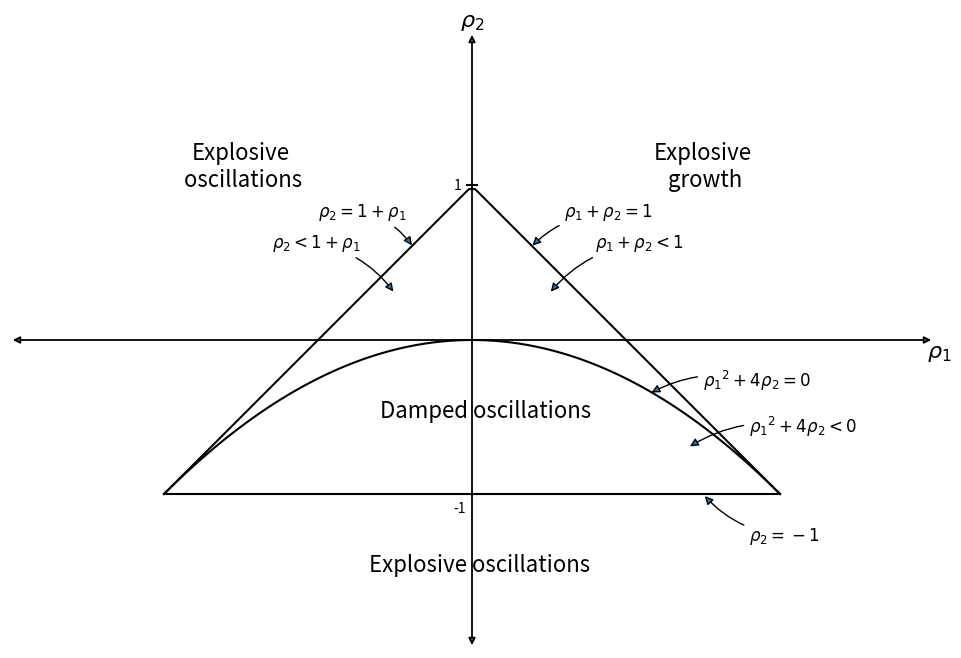
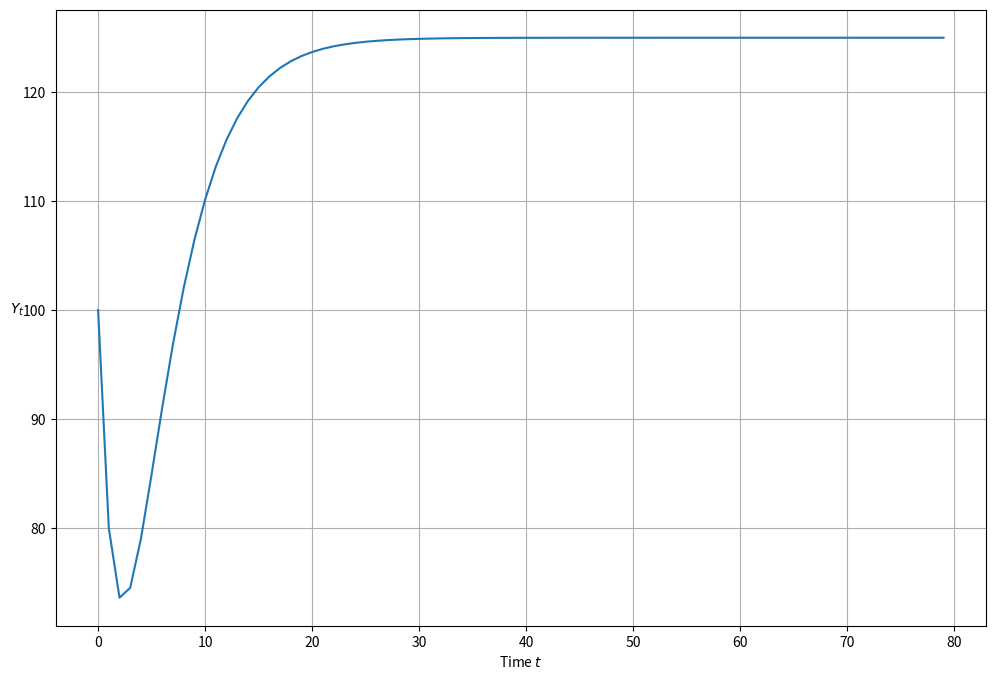
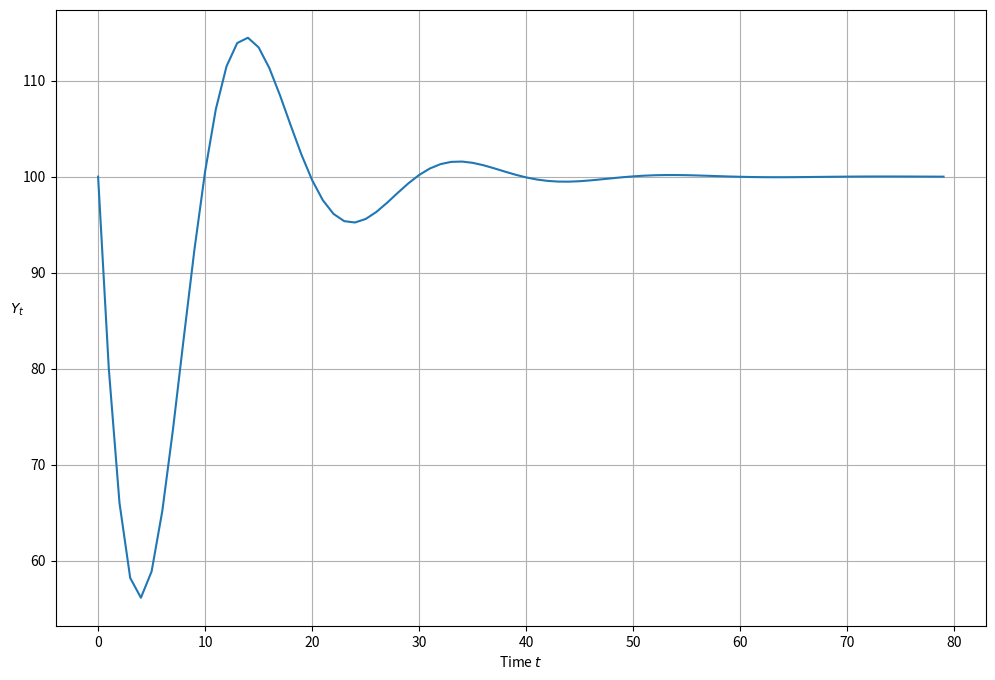
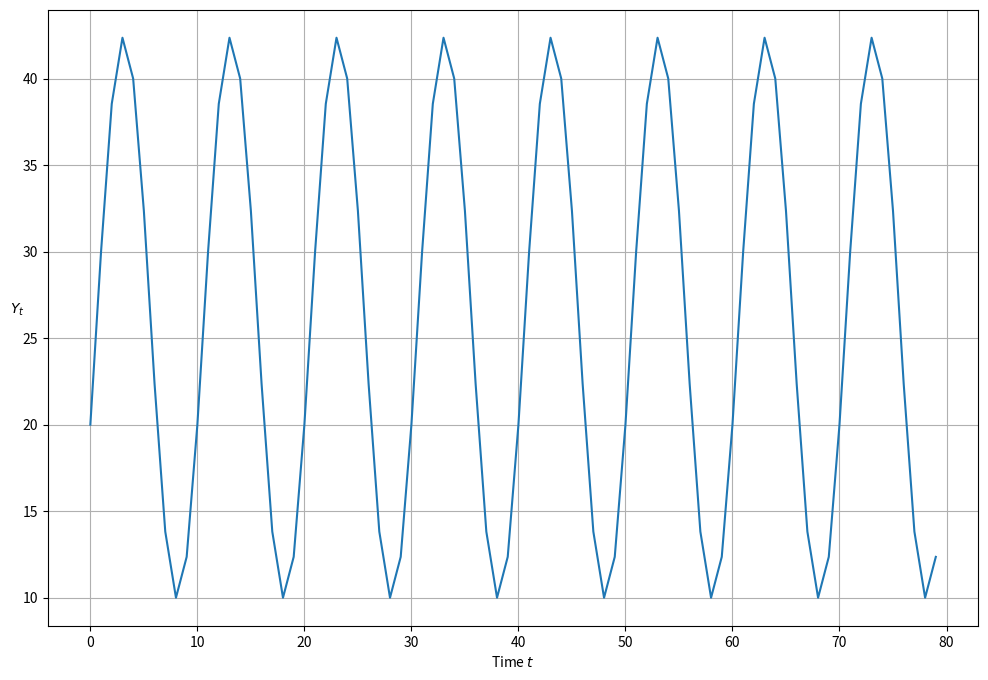

The matplotlib source for these figures, in order: (Note: this script raises an exception after producing the figures.)
import numpy as np
import matplotlib.pyplot as plt

def param_plot():

    """this function creates the graph on page 189 of Sargent Macroeconomic Theory, second edition, 1987"""

    fig, ax = plt.subplots(figsize=(12, 8))
    ax.set_aspect('equal')

    # Set axis
    xmin, ymin = -3, -2
    xmax, ymax = -xmin, -ymin
    plt.axis([xmin, xmax, ymin, ymax])

    # Set axis labels
    ax.set(xticks=[], yticks=[])
    ax.set_xlabel(r'$\rho_2$', fontsize=16)
    ax.xaxis.set_label_position('top')
    ax.set_ylabel(r'$\rho_1$', rotation=0, fontsize=16)
    ax.yaxis.set_label_position('right')

    # Draw (t1, t2) points
    rho1 = np.linspace(-2, 2, 100)
    ax.plot(rho1, -abs(rho1) + 1, c='black')
    ax.plot(rho1, np.ones_like(rho1) * -1, c='black')
    ax.plot(rho1, -(rho1**2 / 4), c='black')

    # Turn normal axes off
    for spine in ['left', 'bottom', 'top', 'right']:
        ax.spines[spine].set_visible(False)

    # Add arrows to represent axes
    axes_arrows = {'arrowstyle': '<|-|>', 'lw': 1.3}
    ax.annotate('', xy=(xmin, 0), xytext=(xmax, 0), arrowprops=axes_arrows)
    ax.annotate('', xy=(0, ymin), xytext=(0, ymax), arrowprops=axes_arrows)

    # Annotate the plot with equations
    plot_arrowsl = {'arrowstyle': '-|>', 'connectionstyle': "arc3, rad=-0.2"}
    plot_arrowsr = {'arrowstyle': '-|>', 'connectionstyle': "arc3, rad=0.2"}
    ax.annotate(r'$\rho_1 + \rho_2 < 1$', xy=(0.5, 0.3), xytext=(0.8, 0.6),
                arrowprops=plot_arrowsr, fontsize='12')
    ax.annotate(r'$\rho_1 + \rho_2 = 1$', xy=(0.38, 0.6), xytext=(0.6, 0.8),
                arrowprops=plot_arrowsr, fontsize='12')
    ax.annotate(r'$\rho_2 < 1 + \rho_1$', xy=(-0.5, 0.3), xytext=(-1.3, 0.6),
                arrowprops=plot_arrowsl, fontsize='12')
    ax.annotate(r'$\rho_2 = 1 + \rho_1$', xy=(-0.38, 0.6), xytext=(-1, 0.8),
                arrowprops=plot_arrowsl, fontsize='12')
    ax.annotate(r'$\rho_2 = -1$', xy=(1.5, -1), xytext=(1.8, -1.3),
                arrowprops=plot_arrowsl, fontsize='12')
    ax.annotate(r'${\rho_1}^2 + 4\rho_2 = 0$', xy=(1.15, -0.35),
                xytext=(1.5, -0.3), arrowprops=plot_arrowsr, fontsize='12')
    ax.annotate(r'${\rho_1}^2 + 4\rho_2 < 0$', xy=(1.4, -0.7),
                xytext=(1.8, -0.6), arrowprops=plot_arrowsr, fontsize='12')

    # Label categories of solutions
    ax.text(1.5, 1, 'Explosive\n growth', ha='center', fontsize=16)
    ax.text(-1.5, 1, 'Explosive\n oscillations', ha='center', fontsize=16)
    ax.text(0.05, -1.5, 'Explosive oscillations', ha='center', fontsize=16)
    ax.text(0.09, -0.5, 'Damped oscillations', ha='center', fontsize=16)

    # Add small marker to y-axis
    ax.axhline(y=1.005, xmin=0.495, xmax=0.505, c='black')
    ax.text(-0.12, -1.12, '-1', fontsize=10)
    ax.text(-0.12, 0.98, '1', fontsize=10)

    return fig

param_plot()
plt.show()

def categorize_solution(rho1, rho2):
    """this function takes values of rho1 and rho2 and uses them to classify the type of solution"""

    discriminant = rho1 ** 2 + 4 * rho2
    if rho2 > 1 + rho1 or rho2 < -1:
        print('Explosive oscillations')
    elif rho1 + rho2 > 1:
        print('Explosive growth')
    elif discriminant < 0:
        print('Roots are complex with modulus less than one; therefore damped oscillations')
    else:
        print('Roots are real and absolute values are less than zero; therefore get smooth convergence to a steady state')

### Test the categorize_solution function

categorize_solution(1.3, -.4)

def plot_y(function=None):
    """function plots path of Y_t"""
    plt.subplots(figsize=(12, 8))
    plt.plot(function)
    plt.xlabel('Time $t$')
    plt.ylabel('$Y_t$', rotation=0)
    plt.grid()
    plt.show()

from cmath import sqrt

##=== This is a 'manual' method ===#

def y_nonstochastic(y_0=100, y_1=80, alpha=.92, beta=.5, gamma=10, n=80):

    """Takes values of parameters and computes roots of characteristic polynomial.
       It tells whether they are real or complex and whether they are less than unity in absolute value.
       It also computes a simulation of length n starting from the two given initial conditions for national income"""

    roots = []

    rho1 = alpha + beta
    rho2 = -beta

    print('rho_1 is ', rho1)
    print('rho_2 is ', rho2)

    discriminant = rho1 ** 2 + 4 * rho2

    if discriminant == 0:
        roots.append(-rho1 / 2)
        print('Single real root: ')
        print(''.join(str(roots)))
    elif discriminant > 0:
        roots.append((-rho1 + sqrt(discriminant).real) / 2)
        roots.append((-rho1 - sqrt(discriminant).real) / 2)
        print('Two real roots: ')
        print(''.join(str(roots)))
    else:
        roots.append((-rho1 + sqrt(discriminant)) / 2)
        roots.append((-rho1 - sqrt(discriminant)) / 2)
        print('Two complex roots: ')
        print(''.join(str(roots)))

    if all(abs(root) < 1 for root in roots):
        print('Absolute values of roots are less than one')
    else:
        print('Absolute values of roots are not less than one')

    def transition(x, t): return rho1 * x[t - 1] + rho2 * x[t - 2] + gamma

    y_t = [y_0, y_1]

    for t in range(2, n):
        y_t.append(transition(y_t, t))

    return y_t

plot_y(y_nonstochastic())

### code to reverse engineer a  cycle
### y_t = r^t (c_1 cos(phi t) + c2 sin(phi t))
###

import cmath
import math

def f(r, phi):
    """
    Takes modulus r and angle phi of complex number r exp(j phi)
    and creates rho1 and rho2 of characteristic polynomial for which
    r exp(j phi) and r exp(- j phi) are complex roots.

    Returns the multiplier coefficient a and the accelerator coefficient b
    that verifies those roots.
    """
    g1 = cmath.rect(r, phi)  # Generate two complex roots
    g2 = cmath.rect(r, -phi)
    rho1 = g1 + g2           # Implied rho1, rho2
    rho2 = -g1 * g2
    b = -rho2                # Reverse engineer a and b that validate these
    a = rho1 - b
    return rho1, rho2, a, b

## Now let's use the function in an example
## Here are the example paramters

r = .95
period = 10   # Length of cycle in units of time
phi = 2 * math.pi/period

## Apply the function

rho1, rho2, a, b = f(r, phi)

print("a, b = ", a, b)
print("rho1, rho2 =", rho1, rho2)

## Print the real components of rho1 and rho2

rho1 = rho1.real
rho2 = rho2.real

rho1, rho2

r1, r2 = np.roots([1, -rho1, -rho2])

p1 = cmath.polar(r1)
p2 = cmath.polar(r2)

print("r, phi =", r, phi)
print("p1, p2 = ", p1, p2)
# print("g1, g2 = ", g1, g2)

print("a, b =", a, b)
print("rho1, rho2 =", rho1, rho2)

##=== This method uses numpy to calculate roots ===#


def y_nonstochastic(y_0=100, y_1=80, alpha=.9, beta=.8, gamma=10, n=80):

    """ Rather than computing the roots of the characteristic polynomial by hand as we did earlier, this function
    enlists numpy to do the work for us """

    # Useful constants
    rho1 = alpha + beta
    rho2 = -beta

    categorize_solution(rho1, rho2)

    # Find roots of polynomial
    roots = np.roots([1, -rho1, -rho2])
    print('Roots are', roots)

    # Check if real or complex
    if all(isinstance(root, complex) for root in roots):
        print('Roots are complex')
    else:
        print('Roots are real')

    # Check if roots are less than one
    if all(abs(root) < 1 for root in roots):
        print('Roots are less than one')
    else:
        print('Roots are not less than one')

    # Define transition equation
    def transition(x, t): return rho1 * x[t - 1] + rho2 * x[t - 2] + gamma

    # Set initial conditions
    y_t = [y_0, y_1]

    # Generate y_t series
    for t in range(2, n):
        y_t.append(transition(y_t, t))

    return y_t

plot_y(y_nonstochastic())

r = 1   # generates undamped, nonexplosive cycles

period = 10   #  length of cycle in units of time
phi = 2 * math.pi/period

## Apply the reverse engineering function f

rho1, rho2, a, b = f(r, phi)

a = a.real  # drop the imaginary part so that it is a valid input into y_nonstochastic
b = b.real

print("a, b =", a, b)

ytemp = y_nonstochastic(alpha=a, beta=b, y_0=20, y_1=30)
plot_y(ytemp)

import sympy
from sympy import Symbol, init_printing
init_printing()

r1 = Symbol("rho_1")
r2 = Symbol("rho_2")
z = Symbol("z")

sympy.solve(z**2 - r1*z - r2, z)

a = Symbol("alpha")
b = Symbol("beta")
r1 = a + b
r2 = -b

sympy.solve(z**2 - r1*z - r2, z)

def y_stochastic(y_0=0, y_1=0, alpha=0.8, beta=0.2, gamma=10, n=100, sigma=5):

    """This function takes parameters of a stochastic version of the model and proceeds to analyze
    the roots of the characteristic polynomial and also generate a simulation"""

    # Useful constants
    rho1 = alpha + beta
    rho2 = -beta

    # Categorize solution
    categorize_solution(rho1, rho2)

    # Find roots of polynomial
    roots = np.roots([1, -rho1, -rho2])
    print(roots)

    # Check if real or complex
    if all(isinstance(root, complex) for root in roots):
        print('Roots are complex')
    else:
        print('Roots are real')

    # Check if roots are less than one
    if all(abs(root) < 1 for root in roots):
        print('Roots are less than one')
    else:
        print('Roots are not less than one')

    # Generate shocks
    epsilon = np.random.normal(0, 1, n)

    # Define transition equation
    def transition(x, t): return rho1 * \
        x[t - 1] + rho2 * x[t - 2] + gamma + sigma * epsilon[t]

    # Set initial conditions
    y_t = [y_0, y_1]

    # Generate y_t series
    for t in range(2, n):
        y_t.append(transition(y_t, t))

    return y_t

plot_y(y_stochastic())

r = .97

period = 10   #  length of cycle in units of time
phi = 2 * math.pi/period

### apply the  reverse engineering function f

rho1, rho2, a, b = f(r, phi)

a = a.real  # drop the imaginary part so that it is a valid input into y_nonstochastic
b = b.real

print("a, b = ", a, b)
plot_y(y_stochastic(y_0=40, y_1 = 42, alpha=a, beta=b, sigma=2, n=100))

def y_stochastic_g(y_0=20,
                   y_1=20,
                   alpha=0.8,
                   beta=0.2,
                   gamma=10,
                   n=100,
                   sigma=2,
                   g=0,
                   g_t=0,
                   duration='permanent'):

    """This program computes a response to a permanent increase in government expenditures that occurs
       at time 20"""

    # Useful constants
    rho1 = alpha + beta
    rho2 = -beta

    # Categorize solution
    categorize_solution(rho1, rho2)

    # Find roots of polynomial
    roots = np.roots([1, -rho1, -rho2])
    print(roots)

    # Check if real or complex
    if all(isinstance(root, complex) for root in roots):
        print('Roots are complex')
    else:
        print('Roots are real')

    # Check if roots are less than one
    if all(abs(root) < 1 for root in roots):
        print('Roots are less than one')
    else:
        print('Roots are not less than one')

    # Generate shocks
    epsilon = np.random.normal(0, 1, n)

    def transition(x, t, g):

        # Non-stochastic - separated to avoid generating random series when not needed
        if sigma == 0:
            return rho1 * x[t - 1] + rho2 * x[t - 2] + gamma + g

        # Stochastic
        else:
            epsilon = np.random.normal(0, 1, n)
            return rho1 * x[t - 1] + rho2 * x[t - 2] + gamma + g + sigma * epsilon[t]

    # Create list and set initial conditions
    y_t = [y_0, y_1]

    # Generate y_t series
    for t in range(2, n):

        # No government spending
        if g == 0:
            y_t.append(transition(y_t, t))

        # Government spending (no shock)
        elif g != 0 and duration == None:
            y_t.append(transition(y_t, t))

        # Permanent government spending shock
        elif duration == 'permanent':
            if t < g_t:
                y_t.append(transition(y_t, t, g=0))
            else:
                y_t.append(transition(y_t, t, g=g))

        # One-off government spending shock
        elif duration == 'one-off':
            if t == g_t:
                y_t.append(transition(y_t, t, g=g))
            else:
                y_t.append(transition(y_t, t, g=0))
    return y_t

plot_y(y_stochastic_g(g=10, g_t=20, duration='permanent'))

plot_y(y_stochastic_g(g=500, g_t=50, duration='one-off'))

class Samuelson():

    r"""This class represents the Samuelson model, otherwise known as the
    multiple-accelerator model. The model combines the Keynesian multipler
    with the accelerator theory of investment.

    The path of output is governed by a linear second-order difference equation

    .. math::

        Y_t =  + \alpha (1 + \beta) Y_{t-1} - \alpha \beta Y_{t-2}

    Parameters
    ----------
    y_0 : scalar
        Initial condition for Y_0
    y_1 : scalar
        Initial condition for Y_1
    alpha : scalar
        Marginal propensity to consume
    beta : scalar
        Accelerator coefficient
    n : int
        Number of iterations
    sigma : scalar
        Volatility parameter. Must be greater than or equal to 0. Set
        equal to 0 for non-stochastic model.
    g : scalar
        Government spending shock
    g_t : int
        Time at which government spending shock occurs. Must be specified
        when duration != None.
    duration : {None, 'permanent', 'one-off'}
        Specifies type of government spending shock. If none, government
        spending equal to g for all t.

    """

    def __init__(self,
                 y_0=100,
                 y_1=50,
                 alpha=1.3,
                 beta=0.2,
                 gamma=10,
                 n=100,
                 sigma=0,
                 g=0,
                 g_t=0,
                 duration=None):

        self.y_0, self.y_1, self.alpha, self.beta = y_0, y_1, alpha, beta
        self.n, self.g, self.g_t, self.duration = n, g, g_t, duration
        self.gamma, self.sigma = gamma, sigma
        self.rho1 = alpha + beta
        self.rho2 = -beta
        self.roots = np.roots([1, -self.rho1, -self.rho2])

    def root_type(self):
        if all(isinstance(root, complex) for root in self.roots):
            return 'Complex conjugate'
        elif len(self.roots) > 1:
            return 'Double real'
        else:
            return 'Single real'

    def root_less_than_one(self):
        if all(abs(root) < 1 for root in self.roots):
            return True

    def solution_type(self):
        rho1, rho2 = self.rho1, self.rho2
        discriminant = rho1 ** 2 + 4 * rho2
        if rho2 >= 1 + rho1 or rho2 <= -1:
            return 'Explosive oscillations'
        elif rho1 + rho2 >= 1:
            return 'Explosive growth'
        elif discriminant < 0:
            return 'Damped oscillations'
        else:
            return 'Steady state'

    def _transition(self, x, t, g):

        # Non-stochastic - separated to avoid generating random series when not needed
        if self.sigma == 0:
            return self.rho1 * x[t - 1] + self.rho2 * x[t - 2] + self.gamma + g

        # Stochastic
        else:
            epsilon = np.random.normal(0, 1, self.n)
            return self.rho1 * x[t - 1] + self.rho2 * x[t - 2] + self.gamma + g + self.sigma * epsilon[t]

    def generate_series(self):

        # Create list and set initial conditions
        y_t = [self.y_0, self.y_1]

        # Generate y_t series
        for t in range(2, self.n):

            # No government spending
            if self.g == 0:
                y_t.append(self._transition(y_t, t))

            # Government spending (no shock)
            elif self.g != 0 and self.duration == None:
                y_t.append(self._transition(y_t, t))

            # Permanent government spending shock
            elif self.duration == 'permanent':
                if t < self.g_t:
                    y_t.append(self._transition(y_t, t, g=0))
                else:
                    y_t.append(self._transition(y_t, t, g=self.g))

            # One-off government spending shock
            elif self.duration == 'one-off':
                if t == self.g_t:
                    y_t.append(self._transition(y_t, t, g=self.g))
                else:
                    y_t.append(self._transition(y_t, t, g=0))
        return y_t

    def summary(self):
        print('Summary\n' + '-' * 50)
        print('Root type: ' + self.root_type())
        print('Solution type: ' + self.solution_type())
        print('Roots: ' + str(self.roots))

        if self.root_less_than_one() == True:
            print('Absolute value of roots is less than one')
        else:
            print('Absolute value of roots is not less than one')

        if self.sigma > 0:
            print('Stochastic series with sigma = ' + str(self.sigma))
        else:
            print('Non-stochastic series')

        if self.g != 0:
            print('Government spending equal to ' + str(self.g))

        if self.duration != None:
            print(self.duration.capitalize() +
                  ' government spending shock at t = ' + str(self.g_t))

    def plot(self):
        fig, ax = plt.subplots(figsize=(12, 8))
        ax.plot(self.generate_series())
        ax.set(xlabel='Iteration', xlim=(0, self.n))
        ax.set_ylabel('$Y_t$', rotation=0)
        ax.grid()

        # Add parameter values to plot
        paramstr = '$\\alpha=%.2f$\n$\\beta=%.2f$\n$\\gamma=%.2f$\n$\\sigma=%.2f$\n$\\rho_1=%.2f$\n$\\rho_2=%.2f$'%(
                    self.alpha, self.beta, self.gamma, self.sigma, self.rho1, self.rho2)
        props = dict(fc='white', pad=10, alpha=0.5)
        ax.text(0.87, 0.05, paramstr, transform=ax.transAxes,
                fontsize=12, bbox=props, va='bottom')

        return fig

    def param_plot(self):

        # Uses the param_plot() function defined earlier (it is then able
        # to be used standalone or as part of the model)

        fig = param_plot()
        ax = fig.gca()

        # Add lambda values to legend
        for i, root in enumerate(self.roots):
            if isinstance(root, complex):
                operator = ['+', ''] # Need to fill operator for positive as string is split apart
                label = r'$\lambda_{0} = {1.real:.2f} {2} {1.imag:.2f}i$'.format(i+1, sam.roots[i], operator[i])
            else:
                label = r'$\lambda_{0} = {1.real:.2f}$'.format(i+1, sam.roots[i])
            ax.scatter(0, 0, 0, label=label) # dummy to add to legend

        # Add rho pair to plot
        ax.scatter(self.rho1, self.rho2, 100, 'red', '+', label=r'$(\ \rho_1, \ \rho_2 \ )$', zorder=5)

        plt.legend(fontsize=12, loc=3)

        return fig

sam = Samuelson(alpha=0.8, beta=0.5, sigma=2, g=10, g_t=20, duration='permanent')
sam.summary()

sam.plot()
plt.show()

sam.param_plot()
plt.show()

from quantecon import LinearStateSpace

""" This script maps the Samuelson model in the the LinearStateSpace class"""
alpha = 0.8
beta = 0.9
rho1 = alpha + beta
rho2 = -beta
gamma = 10
sigma = 1
g = 10
n = 100

A = [[1,        0,        0],
     [gamma + g, rho1, rho2],
     [0,        1,        0]]

G = [[gamma + g, rho1, rho2],         # this is Y_{t+1}
     [gamma,    alpha,    0],         # this is C_{t+1}
     [0,     beta,    -beta]]         # this is I_{t+1}

mu_0 = [1, 100, 100]
C = np.zeros((3,1))
C[1] = sigma # stochastic

sam_t = LinearStateSpace(A, C, G, mu_0=mu_0)

x, y = sam_t.simulate(ts_length=n)

fig, axes = plt.subplots(3, 1, sharex=True, figsize=(15, 8))
titles = ['Output ($Y_t$)', 'Consumption ($C_t$)', 'Investment ($I_t$)']
colors = ['darkblue', 'red', 'purple']
for ax, series, title, color in zip(axes, y, titles, colors):
    ax.plot(series, color=color)
    ax.set(title=title, xlim=(0, n))
    ax.grid()

axes[-1].set_xlabel('Iteration')

plt.show()

imres = sam_t.impulse_response()
imres = np.asarray(imres)
y1 = imres[:, :, 0]
y2 = imres[:, :, 1]
y1.shape

A = np.asarray(A)
w, v = np.linalg.eig(A)
print(w)

class SamuelsonLSS(LinearStateSpace):

    """
    this subclass creates a Samuelson multiplier-accelerator model
    as a linear state space system
    """
    def __init__(self,
                 y_0=100,
                 y_1=100,
                 alpha=0.8,
                 beta=0.9,
                 gamma=10,
                 sigma=1,
                 g=10):

        self.alpha, self.beta = alpha, beta
        self.y_0, self.y_1, self.g = y_0, y_1, g
        self.gamma, self.sigma = gamma, sigma

        # Define intial conditions
        self.mu_0 = [1, y_0, y_1]

        self.rho1 = alpha + beta
        self.rho2 = -beta

        # Define transition matrix
        self.A = [[1,                 0,         0],
                  [gamma + g, self.rho1, self.rho2],
                  [0,                 1,         0]]

        # Define output matrix
        self.G = [[gamma + g, self.rho1, self.rho2],         # this is Y_{t+1}
                  [gamma,         alpha,         0],         # this is C_{t+1}
                  [0,              beta,     -beta]]         # this is I_{t+1}

        self.C = np.zeros((3, 1))
        self.C[1] = sigma  # stochastic

        # Initialize LSS with parameters from Samuleson model
        LinearStateSpace.__init__(self, self.A, self.C, self.G, mu_0=self.mu_0)

    def plot_simulation(self, ts_length=100, stationary=True):

        # Temporarily store original parameters
        temp_mu = self.mu_0
        temp_Sigma = self.Sigma_0

        # Set distribution parameters equal to their stationary values for simulation
        if stationary == True:
            try:
                self.mu_x, self.mu_y, self.sigma_x, self.sigma_y = self.stationary_distributions()
                self.mu_0 = self.mu_y
                self.Sigma_0 = self.sigma_y
            # Exception where no convergence achieved when calculating stationary distributions
            except ValueError:
                print('Stationary distribution does not exist')

        x, y = self.simulate(ts_length)

        fig, axes = plt.subplots(3, 1, sharex=True, figsize=(15, 8))
        titles = ['Output ($Y_t$)', 'Consumption ($C_t$)', 'Investment ($I_t$)']
        colors = ['darkblue', 'red', 'purple']
        for ax, series, title, color in zip(axes, y, titles, colors):
            ax.plot(series, color=color)
            ax.set(title=title, xlim=(0, n))
            ax.grid()

        axes[-1].set_xlabel('Iteration')

        # Reset distribution parameters to their initial values
        self.mu_0 = temp_mu
        self.Sigma_0 = temp_Sigma

        return fig

    def plot_irf(self, j=5):

        x, y = self.impulse_response(j)

        # Reshape into 3 x j matrix for plotting purposes
        yimf = np.array(y).flatten().reshape(j+1, 3).T

        fig, axes = plt.subplots(3, 1, sharex=True, figsize=(15, 8))
        labels = ['$Y_t$', '$C_t$', '$I_t$']
        colors = ['darkblue', 'red', 'purple']
        for ax, series, label, color in zip(axes, yimf, labels, colors):
            ax.plot(series, color=color)
            ax.set(xlim=(0, j))
            ax.set_ylabel(label, rotation=0, fontsize=14, labelpad=10)
            ax.grid()

        axes[0].set_title('Impulse Response Functions')
        axes[-1].set_xlabel('Iteration')

        return fig

    def multipliers(self, j=5):
        x, y = self.impulse_response(j)
        return np.sum(np.array(y).flatten().reshape(j+1, 3), axis=0)

samlss = SamuelsonLSS()

samlss.plot_simulation(100, stationary=False)
plt.show()

samlss.plot_simulation(100, stationary=True)
plt.show()

samlss.plot_irf(100)
plt.show()

samlss.multipliers()

pure_multiplier = SamuelsonLSS(alpha=0.95, beta=0)

pure_multiplier.plot_simulation()

pure_multiplier = SamuelsonLSS(alpha=0.8, beta=0)

pure_multiplier.plot_simulation()

pure_multiplier.plot_irf(100)





